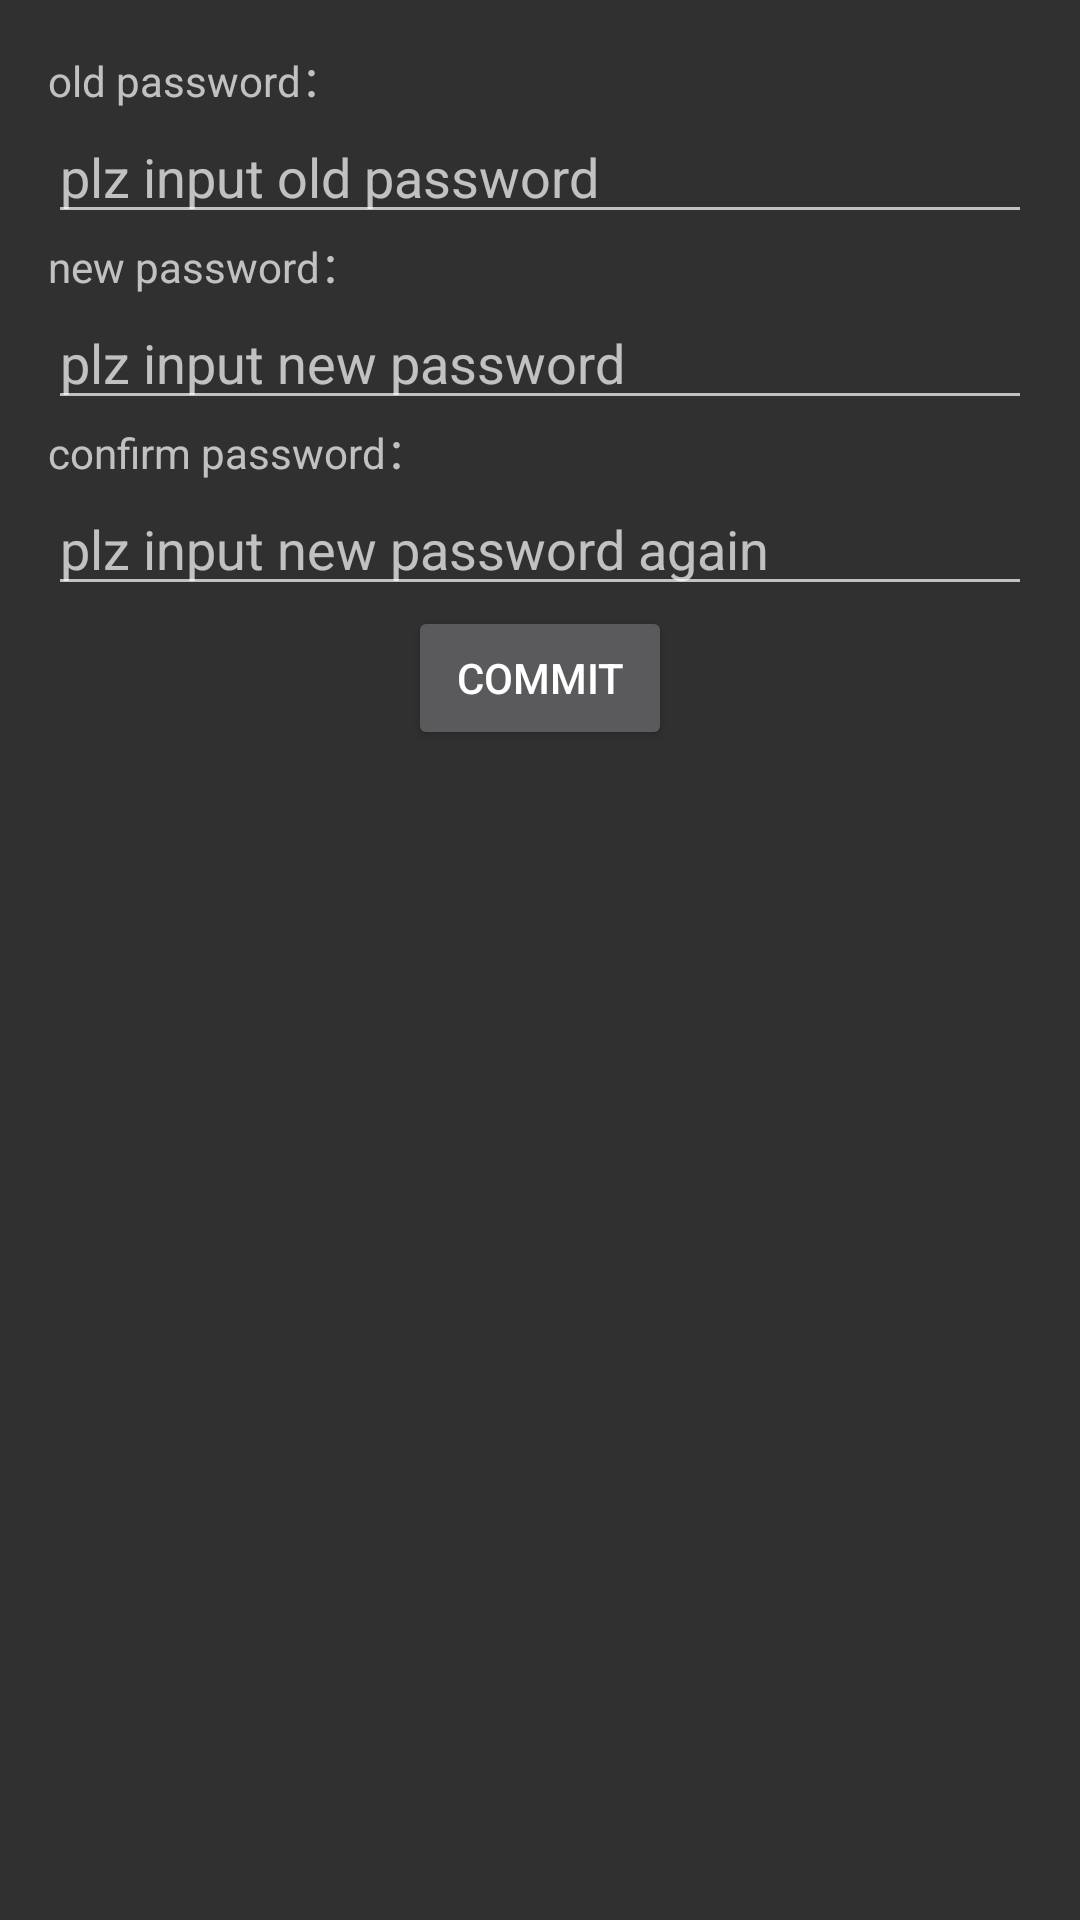

Android layout source for this screen:
<!-- AndroidManifest.xml: application theme AppTheme -->
<!-- res/layout/activity_change_password.xml -->
<?xml version="1.0" encoding="utf-8"?>
<LinearLayout
    android:id="@+id/activity_change_password"
    xmlns:android="http://schemas.android.com/apk/res/android"
    xmlns:tools="http://schemas.android.com/tools"
    android:layout_width="match_parent"
    android:layout_height="match_parent"
    android:paddingBottom="@dimen/activity_vertical_margin"
    android:paddingLeft="@dimen/activity_horizontal_margin"
    android:paddingRight="@dimen/activity_horizontal_margin"
    android:paddingTop="@dimen/activity_vertical_margin"
    android:orientation="vertical"
    tools:context="com.wong.tissonvc_2.ui.activity.ChangePasswordActivity">

    <TextView
        android:layout_width="wrap_content"
        android:layout_height="wrap_content"
        android:text="old password："/>
    <EditText
        android:id="@+id/oldPass"
        android:layout_width="match_parent"
        android:layout_height="wrap_content"
        android:hint="plz input old password"/>

    <TextView
        android:layout_width="wrap_content"
        android:layout_height="wrap_content"
        android:text="new password："/>
    <EditText
        android:id="@+id/newPass"
        android:layout_width="match_parent"
        android:layout_height="wrap_content"
        android:hint="plz input new password"/>

    <TextView
        android:layout_width="wrap_content"
        android:layout_height="wrap_content"
        android:text="confirm password："/>
    <EditText
        android:id="@+id/confirmPass"
        android:layout_width="match_parent"
        android:layout_height="wrap_content"
        android:hint="plz input new password again"/>

    <Button
        android:id="@+id/changePasswordBtn"
        android:layout_width="wrap_content"
        android:layout_height="wrap_content"
        android:layout_gravity="center"
        android:text="commit"/>


</LinearLayout>
<!-- resources referenced by this layout -->
<resources>
  <dimen name="activity_horizontal_margin">16dp</dimen>
  <dimen name="activity_vertical_margin">16dp</dimen>
  <style name="AppTheme" parent="AppBaseTheme">
          
          <item name="colorPrimary">@color/colorPrimary</item>
          <item name="colorPrimaryDark">@color/colorPrimaryDark</item>
          <item name="colorAccent">@color/colorAccent</item>
          <item name="android:windowNoTitle">true</item>
      </style>
  <style name="AppBaseTheme" parent="Theme.AppCompat.NoActionBar">
          
      </style>
  <color name="colorPrimary">#008577</color>
  <color name="colorPrimaryDark">#00574B</color>
  <color name="colorAccent">#D81B60</color>
</resources>
